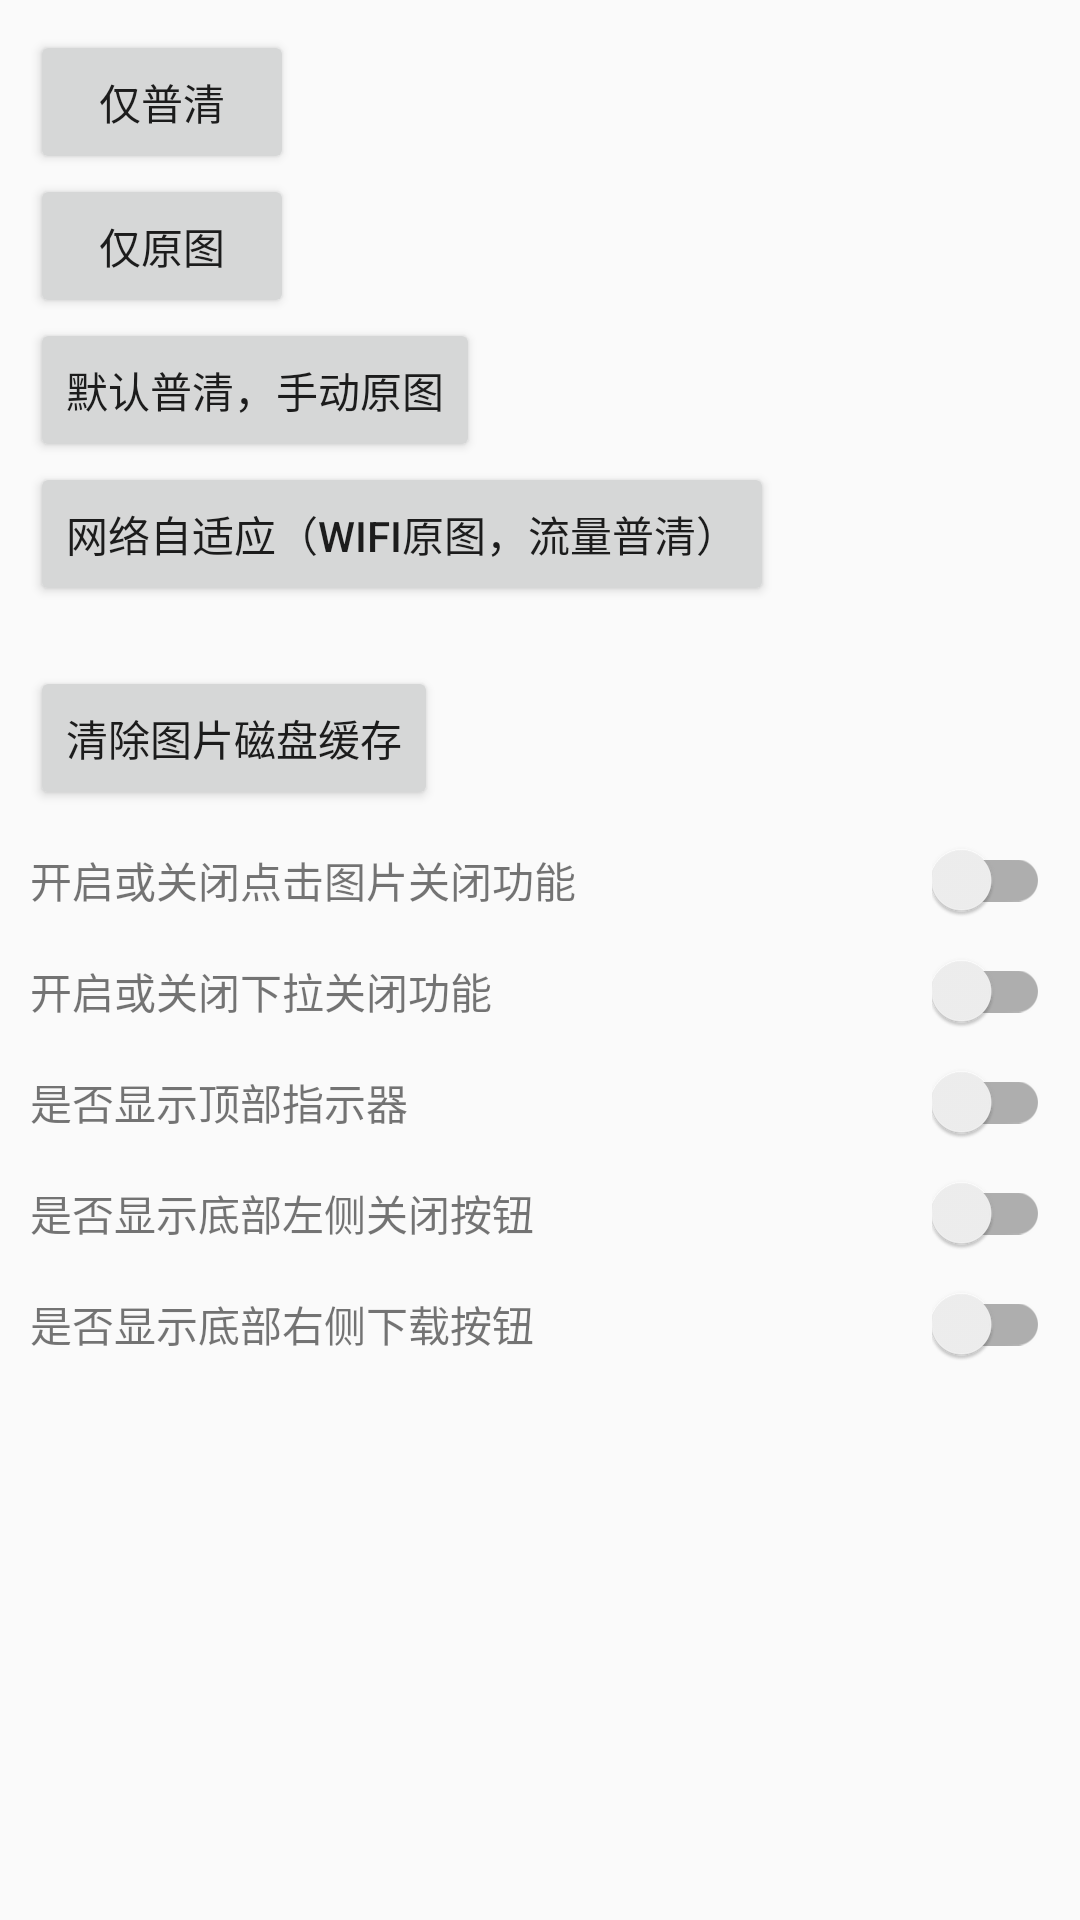

This screen was rendered from an Android layout file. Write that file and the resources it references.
<!-- AndroidManifest.xml: application theme AppTheme -->
<!-- res/layout/activity_test_imageview_pager.xml -->
<?xml version="1.0" encoding="utf-8"?>
<LinearLayout
    xmlns:android="http://schemas.android.com/apk/res/android"
    xmlns:tools="http://schemas.android.com/tools"
    android:layout_width="match_parent"
    android:layout_height="match_parent"
    android:orientation="vertical"
    android:padding="10dp"
    tools:context=".MainActivity"
    >

    <Button
        android:id="@+id/buttonThumb"
        android:layout_width="wrap_content"
        android:layout_height="wrap_content"
        android:text="仅普清"
        />

    <Button
        android:id="@+id/buttonOrigin"
        android:layout_width="wrap_content"
        android:layout_height="wrap_content"
        android:text="仅原图"
        />

    <Button
        android:id="@+id/buttonDefault"
        android:layout_width="wrap_content"
        android:layout_height="wrap_content"
        android:text="默认普清，手动原图"
        />

    <Button
        android:id="@+id/buttonAuto"
        android:layout_width="wrap_content"
        android:layout_height="wrap_content"
        android:text="网络自适应（WiFi原图，流量普清）"
        />

    <Button
        android:id="@+id/buttonClean"
        android:layout_width="wrap_content"
        android:layout_height="wrap_content"
        android:layout_marginTop="20dp"
        android:text="清除图片磁盘缓存"
        />

    <RelativeLayout
        android:layout_width="match_parent"
        android:layout_height="wrap_content"
        android:layout_marginTop="10dp"
        >
        <TextView
            android:layout_width="wrap_content"
            android:layout_height="wrap_content"
            android:layout_centerVertical="true"
            android:text="开启或关闭点击图片关闭功能"
            />
        <android.support.v7.widget.SwitchCompat
            android:id="@+id/switchClickClose"
            android:layout_width="wrap_content"
            android:layout_height="wrap_content"
            android:layout_alignParentRight="true"
            />
    </RelativeLayout>

    <RelativeLayout
        android:layout_width="match_parent"
        android:layout_height="wrap_content"
        android:layout_marginTop="10dp"
        >
        <TextView
            android:layout_width="wrap_content"
            android:layout_height="wrap_content"
            android:layout_centerVertical="true"
            android:text="开启或关闭下拉关闭功能"
            />
        <android.support.v7.widget.SwitchCompat
            android:id="@+id/switchDragClose"
            android:layout_width="wrap_content"
            android:layout_height="wrap_content"
            android:layout_alignParentRight="true"
            />
    </RelativeLayout>

    <RelativeLayout
        android:layout_width="match_parent"
        android:layout_height="wrap_content"
        android:layout_marginTop="10dp"
        >
        <TextView
            android:layout_width="wrap_content"
            android:layout_height="wrap_content"
            android:layout_centerVertical="true"
            android:text="是否显示顶部指示器"
            />
        <android.support.v7.widget.SwitchCompat
            android:id="@+id/switchShowIndicator"
            android:layout_width="wrap_content"
            android:layout_height="wrap_content"
            android:layout_alignParentRight="true"
            />
    </RelativeLayout>

    <RelativeLayout
        android:layout_width="match_parent"
        android:layout_height="wrap_content"
        android:layout_marginTop="10dp"
        >
        <TextView
            android:layout_width="wrap_content"
            android:layout_height="wrap_content"
            android:layout_centerVertical="true"
            android:text="是否显示底部左侧关闭按钮"
            />
        <android.support.v7.widget.SwitchCompat
            android:id="@+id/switchShowCloseButton"
            android:layout_width="wrap_content"
            android:layout_height="wrap_content"
            android:layout_alignParentRight="true"
            />
    </RelativeLayout>

    <RelativeLayout
        android:layout_width="match_parent"
        android:layout_height="wrap_content"
        android:layout_marginTop="10dp"
        >
        <TextView
            android:layout_width="wrap_content"
            android:layout_height="wrap_content"
            android:layout_centerVertical="true"
            android:text="是否显示底部右侧下载按钮"
            />
        <android.support.v7.widget.SwitchCompat
            android:id="@+id/switchShowDownButton"
            android:layout_width="wrap_content"
            android:layout_height="wrap_content"
            android:layout_alignParentRight="true"
            />
    </RelativeLayout>

</LinearLayout>
<!-- resources referenced by this layout -->
<resources>
  <style name="AppTheme" parent="Theme.AppCompat.Light.DarkActionBar">
          
          <item name="colorPrimary">@color/colorPrimary</item>
          <item name="colorPrimaryDark">@color/colorPrimaryDark</item>
          <item name="colorAccent">@color/colorAccent</item>
      </style>
  <color name="colorPrimary">#4285f5</color>
  <color name="colorPrimaryDark">#4285f5</color>
  <color name="colorAccent">#ffb701</color>
</resources>
